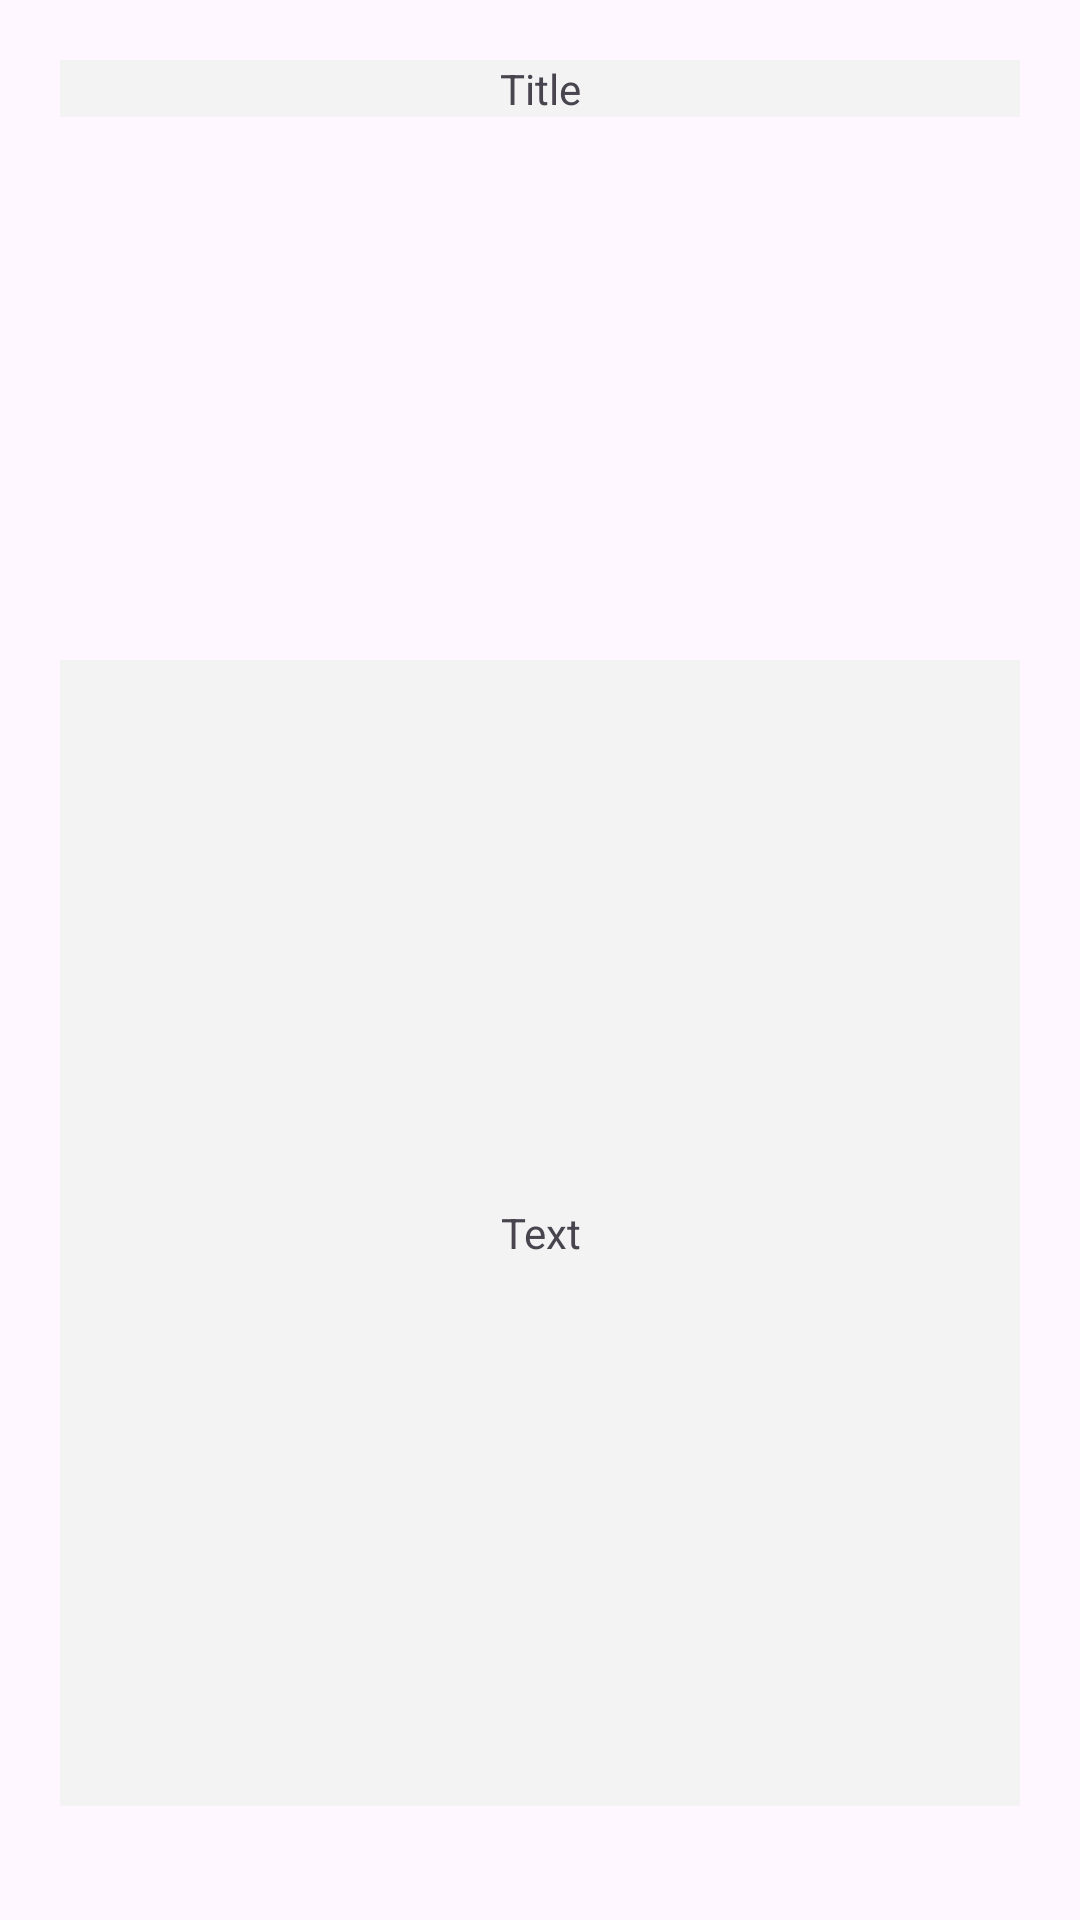

The Android layout XML behind this screen, and the referenced resources:
<!-- AndroidManifest.xml: application theme Theme.Wireframes -->
<!-- res/layout/fragment_detalles_evento.xml -->
<?xml version="1.0" encoding="utf-8"?>
<FrameLayout xmlns:android="http://schemas.android.com/apk/res/android"
    xmlns:tools="http://schemas.android.com/tools"
    android:layout_width="match_parent"
    android:layout_height="match_parent"
    android:layout_margin="20dp"
    tools:context=".DetallesEvento">

    <TextView
        android:layout_width="match_parent"
        android:layout_height="wrap_content"
        android:text="Title"
        android:gravity="center"
        android:layout_margin="20dp"
        android:background="@drawable/textfondo"/>

    <LinearLayout
        android:translationY="85dp"
        android:layout_width="match_parent"
        android:layout_height="wrap_content"
        android:layout_marginStart="20dp"
        android:layout_marginEnd="20dp">

        <ImageView
            android:layout_width="100dp"
            android:layout_height="100dp"
            android:layout_marginEnd="8dp"
            android:layout_weight="1"/>
        <ImageView
            android:layout_width="100dp"
            android:layout_height="100dp"
            android:layout_marginEnd="8dp"
            android:layout_weight="1"/>
        <ImageView
            android:layout_width="100dp"
            android:layout_height="100dp"
            android:layout_marginEnd="8dp"
            android:layout_weight="1"/>
    </LinearLayout>

    <TextView
        android:layout_width="match_parent"
        android:layout_height="382dp"
        android:layout_margin="20dp"
        android:background="@drawable/textfondo"
        android:gravity="center"
        android:text="Text"
        android:translationY="200dp" />

</FrameLayout>
<!-- resources referenced by this layout -->
<resources>
  <!-- drawable textfondo (drawable) -->
  <?xml version="1.0" encoding="utf-8"?>
  <shape xmlns:android="http://schemas.android.com/apk/res/android">
  <solid android:color="#F3F3F3"/>
  </shape>
  <style name="Theme.Wireframes" parent="Base.Theme.Wireframes" />
  <style name="Base.Theme.Wireframes" parent="Theme.Material3.DayNight.NoActionBar">
          
           <item name="colorPrimary">@color/black</item>
      </style>
  <color name="black">#FF000000</color>
</resources>
